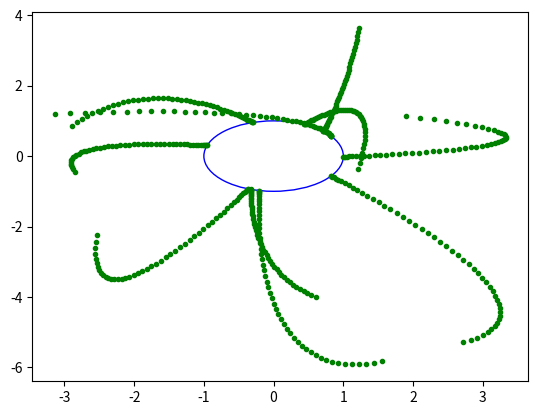

Recreate this plot in Python.
import numpy as np
import matplotlib.pyplot as plt
from scipy.optimize import fsolve


def traj(t, q0, v0, c2, c3):

  q = c3*t**3 + c2*t**2 + v0*t + q0
  v = 3*c3*t**2 + 2*c2*t + v0
  return (q, v)


def coeff(c, q0, v0, vf, tf):
  # implicit equation for the trajectory coefficient and constraint multiplier

  c2 = c[0:2]
  c3 = c[2:4]
  nu1 = c[4]

  (q, v) = traj(tf, q0, v0, c2, c3)

  f = np.concatenate((2*q*nu1 - 6*c3, [np.transpose(q)@q-1], v - vf))
  return f


def compute(q0, v0, vf, tf, N):

  # quess for initial conditions
  c2 = np.array([1, 1])
  c3 = np.array([1, 1])
  nu1 = 1
  c = np.array([c2[0], c2[1], c3[0], c3[1], nu1])

  coeff_ = lambda c_: coeff(c_, q0, v0, vf, tf)
  c = fsolve(coeff_, c)

  c2 = c[0:2]
  c3 = c[2:4]

  h = tf/N
  xs = np.zeros((4, N+1))

  for i in range(N+1):
    t = i*h
    (q, v) = traj(t, q0, v0, c2, c3)
    xs[:, i] = np.concatenate((q, v))

  return xs


if __name__ == '__main__':

  # draw circle
  circle = plt.Circle((0, 0), 1, color='b', fill=False)
  fig, ax = plt.subplots()
  ax.add_patch(circle)

  N = 50 # time-steps

  # generate 10 initial conditions and compute the optimal trajectories
  for i in range(10):
    q0 = np.random.normal(size=2)*3
    v0 = np.random.normal(size=2)*5
    vf = np.zeros(2)
    tf = 1

    xs = compute(q0, v0, vf, tf, N)
    plt.plot(xs[0, :], xs[1, :], '.g')

  plt.show()